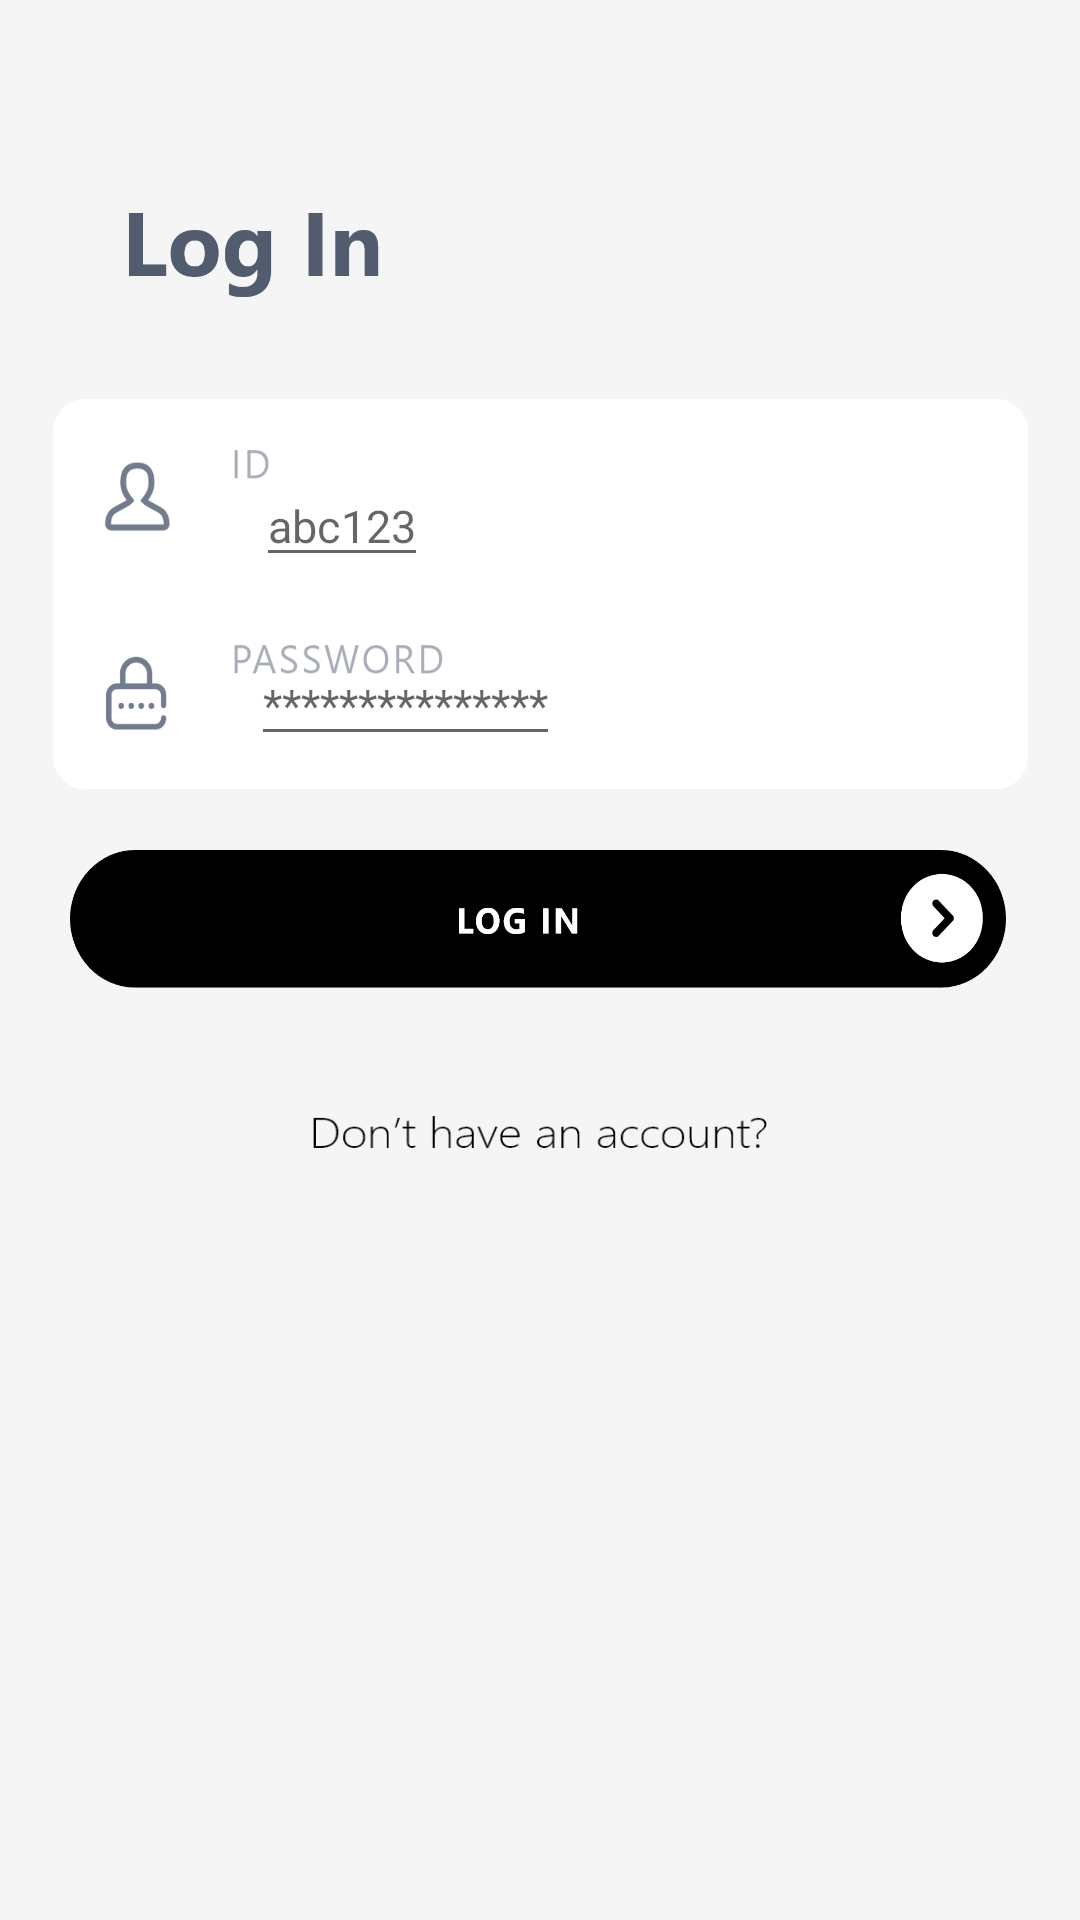

Reconstruct the res/layout file that produces this screen, plus the resources it refers to.
<!-- AndroidManifest.xml: application theme Theme.SETermTest -->
<!-- res/layout/activity_log_in.xml -->
<?xml version="1.0" encoding="utf-8"?>
<androidx.constraintlayout.widget.ConstraintLayout xmlns:android="http://schemas.android.com/apk/res/android"
    xmlns:app="http://schemas.android.com/apk/res-auto"
    xmlns:tools="http://schemas.android.com/tools"
    android:layout_width="match_parent"
    android:layout_height="match_parent"
    android:background="@color/background"
    android:focusable="true"
    android:focusableInTouchMode="true"
    tools:context=".LogIn">


    <ImageView
        android:layout_width="88dp"
        android:layout_height="40dp"
        android:background="@drawable/title_log_in"
        app:layout_constraintBottom_toBottomOf="parent"
        app:layout_constraintEnd_toEndOf="parent"
        app:layout_constraintHorizontal_bias="0.15"
        app:layout_constraintStart_toStartOf="parent"
        app:layout_constraintTop_toTopOf="parent"
        app:layout_constraintVertical_bias="0.1" />


    <ImageView
        android:layout_width="325dp"
        android:layout_height="130dp"
        android:background="@drawable/img_log_in"
        app:layout_constraintBottom_toBottomOf="parent"
        app:layout_constraintEnd_toEndOf="parent"
        app:layout_constraintStart_toStartOf="parent"
        app:layout_constraintTop_toTopOf="parent"
        app:layout_constraintVertical_bias="0.261" />

    <EditText
        android:id="@+id/edit_id"
        android:layout_width="wrap_content"
        android:layout_height="wrap_content"
        android:hint="abc123"
        android:textSize="15sp"
        app:layout_constraintBottom_toBottomOf="parent"
        app:layout_constraintEnd_toEndOf="parent"
        app:layout_constraintHorizontal_bias="0.282"
        app:layout_constraintStart_toStartOf="parent"
        app:layout_constraintTop_toTopOf="parent"
        app:layout_constraintVertical_bias="0.257" />


    <EditText
        android:id="@+id/editPassword"
        android:layout_width="wrap_content"
        android:layout_height="wrap_content"
        android:hint="***************"
        android:inputType="textPassword"
        android:textSize="15sp"
        app:layout_constraintBottom_toBottomOf="parent"
        app:layout_constraintEnd_toEndOf="parent"
        app:layout_constraintHorizontal_bias="0.326"
        app:layout_constraintStart_toStartOf="parent"
        app:layout_constraintTop_toTopOf="parent"
        app:layout_constraintVertical_bias="0.356" />

    <ImageButton
        android:id="@+id/btn_log_in"
        android:layout_width="312dp"
        android:layout_height="46dp"
        android:background="@drawable/log_in"
        app:layout_constraintBottom_toBottomOf="parent"
        app:layout_constraintEnd_toEndOf="parent"
        app:layout_constraintHorizontal_bias="0.484"
        app:layout_constraintStart_toStartOf="parent"
        app:layout_constraintTop_toTopOf="parent"
        app:layout_constraintVertical_bias="0.477" />

    <ImageButton
        android:id="@+id/btn_create_account"
        android:layout_width="300dp"
        android:layout_height="40dp"
        android:background="@drawable/dont_account"
        app:layout_constraintBottom_toBottomOf="parent"
        app:layout_constraintEnd_toEndOf="parent"
        app:layout_constraintHorizontal_bias="0.495"
        app:layout_constraintStart_toStartOf="parent"
        app:layout_constraintTop_toTopOf="parent"
        app:layout_constraintVertical_bias="0.612" />

</androidx.constraintlayout.widget.ConstraintLayout>
<!-- resources referenced by this layout -->
<resources>
  <color name="background">#F5F5F5</color>
  <!-- drawable dont_account: png bitmap (drawable, 7743 bytes) -->
  <!-- drawable img_log_in: png bitmap (drawable, 24633 bytes) -->
  <!-- drawable log_in: png bitmap (drawable, 20690 bytes) -->
  <!-- drawable title_log_in: png bitmap (drawable, 8060 bytes) -->
  <style name="Theme.SETermTest" parent="Theme.MaterialComponents.Light.NoActionBar">
          
          <item name="colorPrimary">@color/black</item>
          <item name="colorPrimaryVariant">@color/black</item>
          <item name="colorOnPrimary">@color/white</item>
          
          <item name="colorSecondary">@color/teal_200</item>
          <item name="colorSecondaryVariant">@color/teal_700</item>
          <item name="colorOnSecondary">@color/black</item>
          
          <item name="android:statusBarColor" tools:targetApi="l">?attr/colorPrimaryVariant</item>
          
      </style>
  <color name="black">#FF000000</color>
  <color name="white">#FFFFFFFF</color>
  <color name="teal_200">#FF03DAC5</color>
  <color name="teal_700">#FF018786</color>
</resources>
